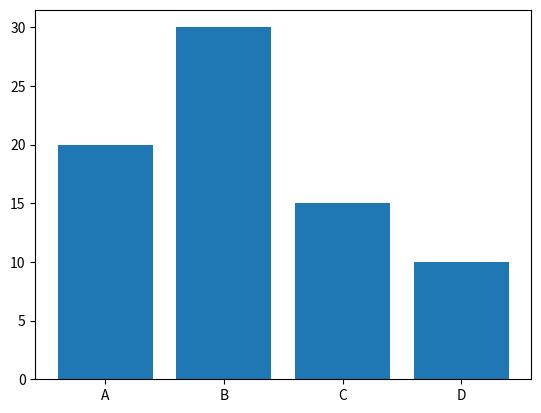

Python code for this plot:
import numpy as np
import matplotlib.pyplot as plt
a=np.array(['A','B','C','D'])
b=np.array([20,30,15,10])
plt.bar(a,b)
plt.show()
